Run: headless pygame with SDL's dummy video driver; simulated clock (each Clock.tick advances the game by its frame time, no real sleeping); random seed 0; keys injected as events and as key.get_pressed() state; no mouse input.
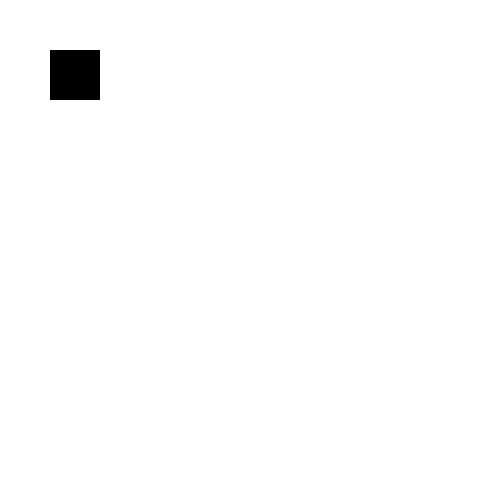
Frame 1 of 4 · flips 1–60 · no input
Frame 2 of 4 · flips 61–180 · tapped SPACE, RETURN · held RIGHT (→), D · screen unchanged from frame 1, image omitted
Frame 3 of 4 · flips 181–300 · held DOWN (↓), S · screen unchanged from frame 2, image omitted
Frame 4 of 4 · flips 301–420 · held LEFT (←), A, UP (↑), W · screen unchanged from frame 3, image omitted

The pygame program that drew these frames:

import pygame
pygame.init()

screen = pygame.display.set_mode([500, 500])

running = True
while running:

    # Did the user click the window close button?
    for event in pygame.event.get():
        if event.type == pygame.QUIT:
            running = False

    screen.fill((255, 255, 255))

    snake = pygame.Surface((50, 50))
    snake.fill((0,0,0))
    screen.blit(snake, (50, 50))

    pygame.display.flip()

pygame.quit()
